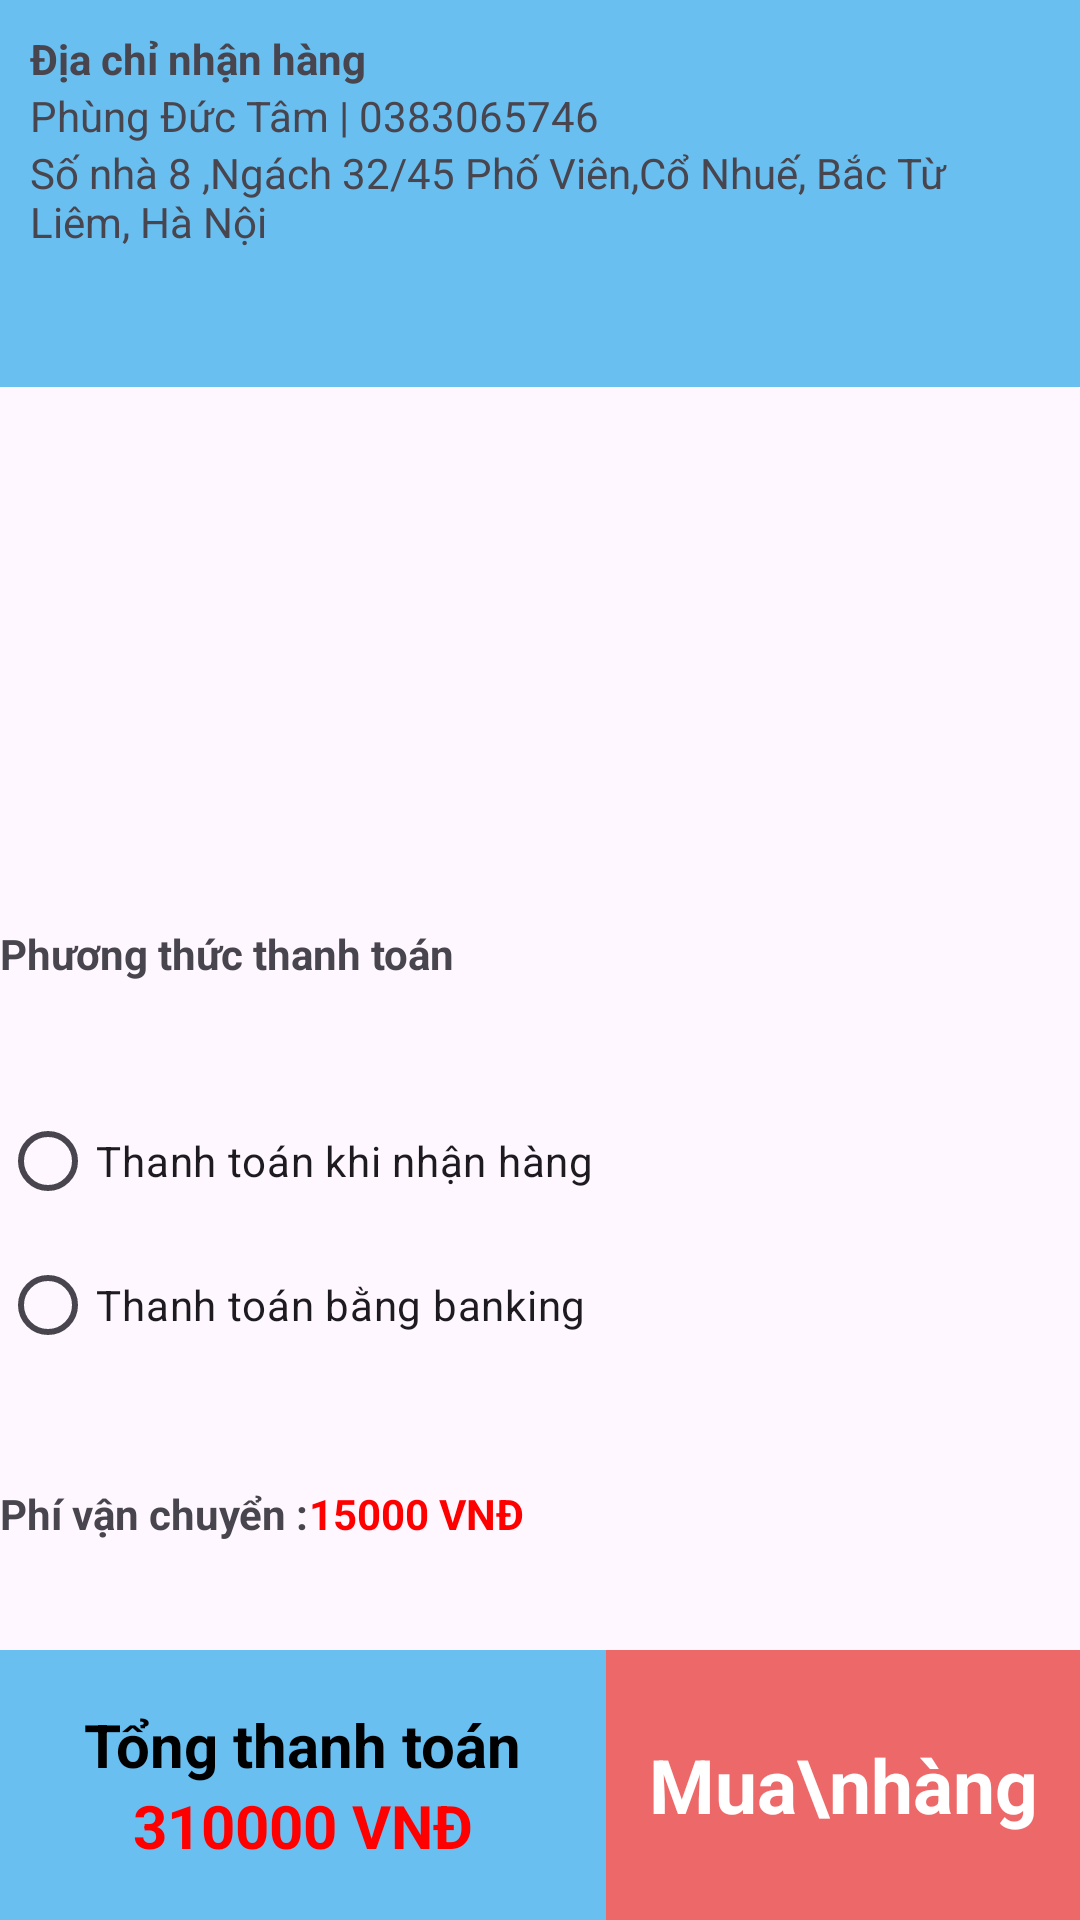

This screen was rendered from an Android layout file. Write that file and the resources it references.
<!-- AndroidManifest.xml: application theme Theme.VergencyShop -->
<!-- res/layout/fragment_thanh_toan.xml -->
<?xml version="1.0" encoding="utf-8"?>
<LinearLayout xmlns:android="http://schemas.android.com/apk/res/android"
    xmlns:tools="http://schemas.android.com/tools"
    android:layout_width="match_parent"
    android:layout_height="match_parent"
    xmlns:app="http://schemas.android.com/apk/res-auto"
    tools:context=".fragment.ThanhToanFragment"
    android:orientation="vertical"
    android:weightSum="10">

    <LinearLayout
        android:layout_weight="1"
        android:layout_width="match_parent"
        android:layout_height="wrap_content"
        android:orientation="vertical"
        android:background="@color/dangnhap"
        android:padding="10dp"
        >

        <TextView

            android:layout_width="wrap_content"
            android:layout_height="wrap_content"
            android:text="Địa chỉ nhận hàng"
            android:textStyle="bold"

            />

        <TextView
            android:id="@+id/tvTenSDtThanhToan"
            android:layout_width="wrap_content"
            android:layout_height="wrap_content"
            android:text="Phùng Đức Tâm | 0383065746"
            />
        <TextView
            android:id="@+id/tvDiaChiThanhToan"
            android:layout_width="wrap_content"
            android:layout_height="wrap_content"
            android:text="Số nhà 8 ,Ngách 32/45 Phố Viên,Cổ Nhuế, Bắc Từ Liêm, Hà Nội"

            />


    </LinearLayout>

    <androidx.recyclerview.widget.RecyclerView
        android:layout_weight="5"
        android:id="@+id/rcSanPhamThanhToan"
        android:layout_width="match_parent"
        android:layout_height="wrap_content"
        />

    <TextView
        android:layout_weight="1"
        android:layout_width="wrap_content"
        android:layout_height="wrap_content"
        android:text="Phương thức thanh toán"
        android:textStyle="bold"
        />
    <RadioGroup
        android:layout_weight="1"
        android:layout_width="wrap_content"
        android:layout_height="wrap_content">

        <RadioButton
            android:id="@+id/rdNhanHangThanhToan"
            android:layout_width="wrap_content"
            android:layout_height="wrap_content"
            android:text="Thanh toán khi nhận hàng"/>

        <RadioButton
            android:id="@+id/rdBankingThanhToan"
            android:layout_width="wrap_content"
            android:layout_height="wrap_content"
            android:text="Thanh toán bằng banking"/>
    </RadioGroup>

    <LinearLayout
        android:layout_weight="1"
        android:layout_width="match_parent"
        android:layout_height="wrap_content"
        android:orientation="horizontal">

        <TextView
            android:layout_width="wrap_content"
            android:layout_height="wrap_content"
            android:text="Phí vận chuyển :"
            android:textStyle="bold"
            />

        <TextView
            android:id="@+id/tvGiaThanhToan"
            android:layout_width="wrap_content"
            android:layout_height="wrap_content"
            android:text="15000 VNĐ"
            android:textColor="@color/gia"
            android:textStyle="bold"
            />

    </LinearLayout>

    <LinearLayout
        android:layout_weight="1"

        android:layout_width="match_parent"
        android:layout_height="wrap_content"
        android:orientation="horizontal"

        android:background="@color/dangnhap"
        android:layout_gravity="bottom"
        >

        <LinearLayout
            android:layout_width="wrap_content"
            android:layout_height="match_parent"
            android:layout_weight="2"
            android:orientation="vertical"
            android:gravity="center">

            <TextView
                android:layout_width="wrap_content"
                android:layout_height="wrap_content"
                android:text="Tổng thanh toán"
                android:textStyle="bold"
                android:textSize="20dp"
                android:textColor="@color/black"

                />


            <TextView
                android:layout_width="wrap_content"
                android:layout_height="wrap_content"
                android:text="310000 VNĐ"
                android:textStyle="bold"
                android:textSize="20dp"
                android:textColor="@color/gia"
                />



        </LinearLayout>
        <TextView
            android:id="@+id/btnMuaHang"
            android:layout_width="wrap_content"
            android:layout_height="match_parent"
            android:layout_gravity="end"
            android:layout_weight="1"
            android:text="Mua\nhàng"
            android:background="@color/btnMua"
            android:gravity="center"
            android:textStyle="bold"
            app:cornerRadius="0sp"
            android:textColor="@color/white"
            android:textSize="25dp"
            />
    </LinearLayout>

</LinearLayout>
<!-- resources referenced by this layout -->
<resources>
  <color name="black">#FF000000</color>
  <color name="btnMua">#ed6969</color>
  <color name="dangnhap">#69bff0</color>
  <color name="gia">#ff0000</color>
  <color name="white">#FFFFFFFF</color>
  <style name="Theme.VergencyShop" parent="Base.Theme.VergencyShop" />
  <style name="Base.Theme.VergencyShop" parent="Theme.Material3.DayNight.NoActionBar">
          
          
      </style>
</resources>
